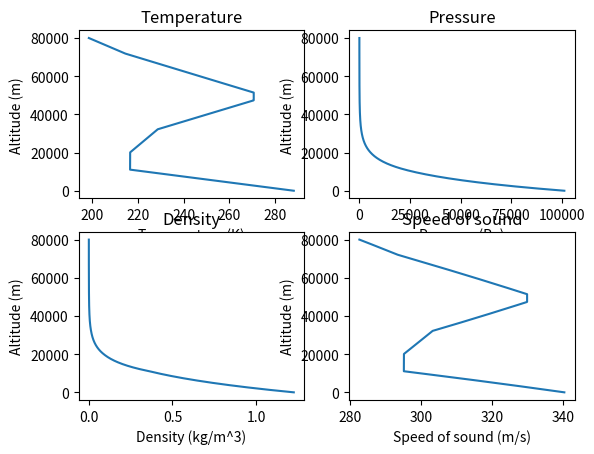

Write Python code to recreate this figure.
"""
U.S. STANDARD ATMOSPHERE 1976 implementation
Converted from original C++ code by [email redacted]
"""

import math

class YAtmosphere:
    # Transition points table [table 4]
    # Columns: [Altitude (m), Lapse rate (K/m), Temperature (K), Pressure (Pa)]
    TABLE4 = [
        [0,     -0.0065, 288.15, 1.01325e5],
        [11000,  0.0000, 216.65, 2.26320639734629e4],
        [20000,  0.0010, 216.65, 5.47488866967777e3],
        [32000,  0.0028, 228.65, 8.68018684755228e2],
        [47000,  0.0000, 270.65, 1.10906305554966e2],
        [51000, -0.0028, 270.65, 6.69388731186873e1],
        [71000, -0.0020, 214.65, 3.95642042804073e0],
        [84852,  0.0000, 186.946, 3.73383589976215e-1]
    ]

    @staticmethod
    def temperature(z):
        """Calculate temperature (K) at given altitude (m)"""
        H = z * 6356766 / (z + 6356766)  # Geopotential height
        b = 0
        while b < 7 and H >= YAtmosphere.TABLE4[b+1][0]:
            b += 1
        return YAtmosphere.TABLE4[b][2] + YAtmosphere.TABLE4[b][1] * (H - YAtmosphere.TABLE4[b][0])

    @staticmethod
    def pressure(z):
        """Calculate pressure (Pa) at given altitude (m)"""
        H = z * 6356766 / (z + 6356766)
        b = 0
        while b < 7 and H >= YAtmosphere.TABLE4[b+1][0]:
            b += 1
            
        Hb, Lb, Tb, Pb = YAtmosphere.TABLE4[b]
        C = -0.0341631947363104  # -G0*M0/RSTAR
        
        if abs(Lb) > 1e-12:
            return Pb * math.pow(1 + Lb/Tb * (H - Hb), C/Lb)
        else:
            return Pb * math.exp(C * (H - Hb) / Tb)

    @staticmethod
    def density(T, P):
        """Calculate density (kg/m³) using temperature (K) and pressure (Pa)"""
        return P * 0.00348367635597379 / T

    @staticmethod
    def speed_of_sound(T):
        """Calculate speed of sound (m/s) using temperature (K)"""
        return math.sqrt(401.87430086589 * T)

    @staticmethod
    def gravity(z):
        """Calculate gravitational acceleration (m/s²) at given altitude (m)"""
        return 9.80665 * math.pow(1 + z/6356766, -2)



import matplotlib.pyplot as plt
import numpy as np

h = np.linspace(0, 80000, 1000)
T = np.array([YAtmosphere.temperature(z) for z in h])
P = np.array([YAtmosphere.pressure(z) for z in h])
rho = np.array([YAtmosphere.density(T[i], P[i]) for i in range(len(h))])
a = np.array([YAtmosphere.speed_of_sound(T[i]) for i in range(len(h))])
g = np.array([YAtmosphere.gravity(z) for z in h])

fig, ax = plt.subplots(2, 2)
ax[0, 0].plot(T, h)
ax[0, 0].set_title('Temperature')
ax[0, 0].set_xlabel('Temperature (K)')
ax[0, 0].set_ylabel('Altitude (m)')

ax[0, 1].plot(P, h)
ax[0, 1].set_title('Pressure')
ax[0, 1].set_xlabel('Pressure (Pa)')
ax[0, 1].set_ylabel('Altitude (m)')

ax[1, 0].plot(rho, h)
ax[1, 0].set_title('Density')
ax[1, 0].set_xlabel('Density (kg/m^3)')
ax[1, 0].set_ylabel('Altitude (m)')

ax[1, 1].plot(a, h)
ax[1, 1].set_title('Speed of sound')
ax[1, 1].set_xlabel('Speed of sound (m/s)')
ax[1, 1].set_ylabel('Altitude (m)')

plt.show()
